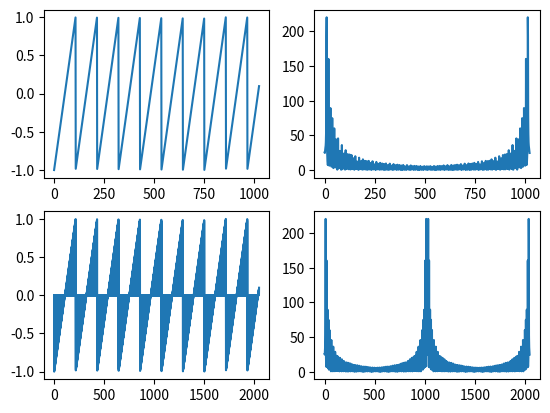

Python code for this plot:
import matplotlib.pyplot as plot
import numpy as np
from scipy import signal


def _EXIT_():
    print('Выход..')
    exit(0)


def getResult():
    increment = 2
    signal_1 = signal.sawtooth(np.linspace(0, 60, 1024))
    spectr = np.fft.fft((signal_1))
    signal_2 = signal_1
    for i in range(0, len(signal_2) * increment, increment):
        signal_2 = np.insert(signal_2, i, 0)
    changed_spectr = np.fft.fft(signal_2)

    return {'signal_1': signal_1, 'spectr': spectr, 'changed_spectr': changed_spectr, 'signal_2': signal_2}



if __name__ == "__main__":
    print('run task12')
    data = getResult()
    plot.subplot(221)
    plot.plot(data['signal_1'])
    plot.subplot(222)
    plot.plot(np.abs(data['spectr']))
    plot.subplot(223)
    plot.plot(data['signal_2'])
    plot.subplot(224)
    plot.plot(np.abs(data['changed_spectr']))
    plot.show()